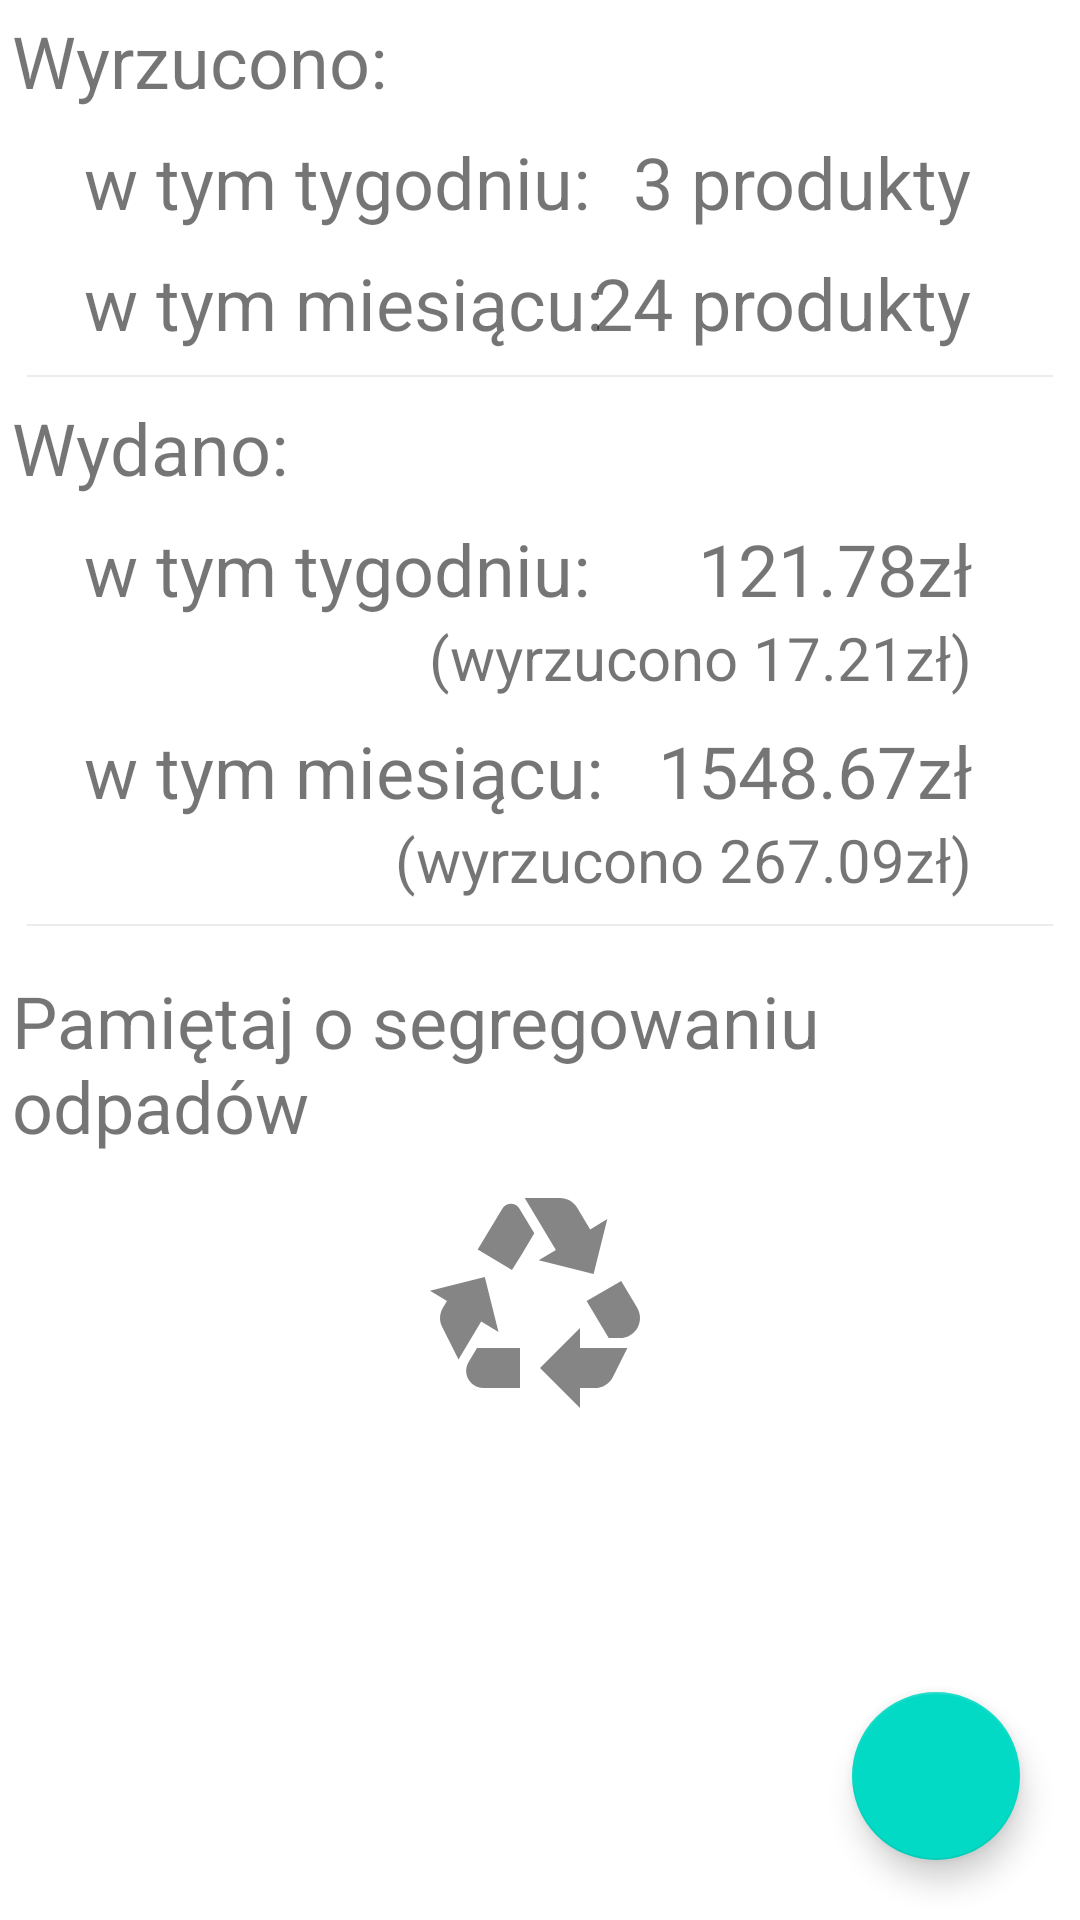

The Android layout XML behind this screen, and the referenced resources:
<!-- AndroidManifest.xml: application theme Theme.WhatsInFridge -->
<!-- res/layout/fragment_finances_main.xml -->
<?xml version="1.0" encoding="utf-8"?>
<androidx.constraintlayout.widget.ConstraintLayout xmlns:android="http://schemas.android.com/apk/res/android"
    xmlns:app="http://schemas.android.com/apk/res-auto"
    xmlns:tools="http://schemas.android.com/tools"
    android:layout_width="match_parent"
    android:layout_height="match_parent"
    android:padding="4dp"
    tools:context=".fragments.financesMain.FinancesMainFragment">

    <TextView
        android:id="@+id/tvThrewOut"
        android:layout_width="wrap_content"
        android:layout_height="wrap_content"
        android:text="Wyrzucono:"
        android:textSize="24sp"
        app:layout_constraintStart_toStartOf="parent"
        app:layout_constraintTop_toTopOf="parent" />

    <TextView
        android:id="@+id/tvProductsThisWeek"
        android:layout_width="wrap_content"
        android:layout_height="wrap_content"
        android:layout_marginStart="24dp"
        android:layout_marginTop="8dp"
        android:text="w tym tygodniu:"
        android:textSize="24sp"
        app:layout_constraintStart_toStartOf="parent"
        app:layout_constraintTop_toBottomOf="@id/tvThrewOut" />

    <TextView
        android:layout_width="wrap_content"
        android:layout_height="wrap_content"
        android:layout_marginEnd="32dp"
        android:text="3 produkty"
        android:textSize="24sp"
        app:layout_constraintEnd_toEndOf="parent"
        app:layout_constraintTop_toTopOf="@id/tvProductsThisWeek" />

    <TextView
        android:id="@+id/tvProductsThisMonth"
        android:layout_width="wrap_content"
        android:layout_height="wrap_content"
        android:layout_marginTop="8dp"
        android:text="w tym miesiącu:"
        android:textSize="24sp"
        app:layout_constraintStart_toStartOf="@id/tvProductsThisWeek"
        app:layout_constraintTop_toBottomOf="@id/tvProductsThisWeek" />

    <TextView
        android:layout_width="wrap_content"
        android:layout_height="wrap_content"
        android:layout_marginStart="16dp"
        android:layout_marginEnd="32dp"
        android:text="24 produkty"
        android:textSize="24sp"
        app:layout_constraintEnd_toEndOf="parent"
        app:layout_constraintTop_toTopOf="@id/tvProductsThisMonth" />

    <ImageView
        android:src="@android:drawable/divider_horizontal_bright"
        android:layout_width="fill_parent"
        android:layout_height="wrap_content"
        android:scaleType="fitXY"
        android:paddingLeft="5dp"
        android:paddingRight="5dp"
        android:paddingBottom="2dp"
        app:layout_constraintTop_toBottomOf="@id/tvProductsThisMonth"
        app:layout_constraintStart_toStartOf="parent"
        android:paddingTop="8dp" />

    <TextView
        android:id="@+id/tvSpentMoney"
        android:layout_width="wrap_content"
        android:layout_height="wrap_content"
        android:layout_marginTop="16dp"
        android:text="Wydano:"
        android:textSize="24sp"
        app:layout_constraintStart_toStartOf="parent"
        app:layout_constraintTop_toBottomOf="@id/tvProductsThisMonth" />

    <TextView
        android:id="@+id/tvMoneyThisWeek"
        android:layout_width="wrap_content"
        android:layout_height="wrap_content"
        android:layout_marginStart="24dp"
        android:layout_marginTop="8dp"
        android:text="w tym tygodniu:"
        android:textSize="24sp"
        app:layout_constraintStart_toStartOf="parent"
        app:layout_constraintTop_toBottomOf="@id/tvSpentMoney" />

    <TextView
        android:layout_width="wrap_content"
        android:layout_height="wrap_content"
        android:layout_marginEnd="32dp"
        android:text="121.78zł"
        android:textSize="24sp"
        app:layout_constraintEnd_toEndOf="parent"
        app:layout_constraintTop_toTopOf="@id/tvMoneyThisWeek" />

    <TextView
        android:id="@+id/tvMoneyThrownWeek"
        android:layout_width="wrap_content"
        android:layout_height="wrap_content"
        android:layout_marginEnd="32dp"
        android:text="(wyrzucono 17.21zł)"
        android:textSize="20sp"
        app:layout_constraintEnd_toEndOf="parent"
        app:layout_constraintTop_toBottomOf="@id/tvMoneyThisWeek" />

    <TextView
        android:id="@+id/tvMoneyThisMonth"
        android:layout_width="wrap_content"
        android:layout_height="wrap_content"
        android:layout_marginTop="8dp"
        android:text="w tym miesiącu:"
        android:textSize="24sp"
        app:layout_constraintStart_toStartOf="@id/tvMoneyThisWeek"
        app:layout_constraintTop_toBottomOf="@id/tvMoneyThrownWeek" />

    <TextView
        android:layout_width="wrap_content"
        android:layout_height="wrap_content"
        android:layout_marginStart="16dp"
        android:layout_marginEnd="32dp"
        android:text="1548.67zł"
        android:textSize="24sp"
        app:layout_constraintEnd_toEndOf="parent"
        app:layout_constraintTop_toTopOf="@id/tvMoneyThisMonth" />

    <TextView
        android:id="@+id/tvMoneyThrownMonth"
        android:layout_width="wrap_content"
        android:layout_height="wrap_content"
        android:layout_marginEnd="32dp"
        android:text="(wyrzucono 267.09zł)"
        android:textSize="20sp"
        app:layout_constraintEnd_toEndOf="parent"
        app:layout_constraintTop_toBottomOf="@id/tvMoneyThisMonth" />

    <ImageView
        android:src="@android:drawable/divider_horizontal_bright"
        android:layout_width="fill_parent"
        android:layout_height="wrap_content"
        android:scaleType="fitXY"
        android:paddingLeft="5dp"
        android:paddingRight="5dp"
        android:paddingBottom="2dp"
        app:layout_constraintTop_toBottomOf="@id/tvMoneyThrownMonth"
        app:layout_constraintStart_toStartOf="parent"
        android:paddingTop="8dp" />

    <TextView
        android:id="@+id/tvRememberToSegregate"
        android:layout_width="wrap_content"
        android:layout_height="wrap_content"
        android:layout_marginTop="24dp"
        android:text="Pamiętaj o segregowaniu odpadów"
        android:textSize="24sp"
        app:layout_constraintEnd_toEndOf="parent"
        app:layout_constraintStart_toStartOf="parent"
        app:layout_constraintTop_toBottomOf="@id/tvMoneyThrownMonth" />

    <ImageView
        android:id="@+id/imageViewRecycling"
        android:layout_width="80dp"
        android:layout_height="80dp"
        android:layout_marginTop="8dp"
        android:src="@drawable/ic_recycling_image"
        app:layout_constraintEnd_toEndOf="parent"
        app:layout_constraintStart_toStartOf="parent"
        app:layout_constraintTop_toBottomOf="@+id/tvRememberToSegregate" />

    <com.google.android.material.floatingactionbutton.FloatingActionButton
        android:id="@+id/fabFinancesOptions"
        android:layout_width="wrap_content"
        android:layout_height="wrap_content"
        android:layout_marginEnd="16dp"
        android:layout_marginBottom="16dp"
        android:clickable="true"
        android:focusable="true"
        android:src="@drawable/ic_credit_card_checked"
        android:tint="@color/white"
        app:layout_constraintBottom_toBottomOf="parent"
        app:layout_constraintEnd_toEndOf="parent" />


</androidx.constraintlayout.widget.ConstraintLayout>
<!-- resources referenced by this layout -->
<resources>
  <color name="white">#FFFFFFFF</color>
  <!-- drawable ic_recycling_image (drawable-anydpi) -->
  <vector xmlns:android="http://schemas.android.com/apk/res/android"
      android:width="24dp"
      android:height="24dp"
      android:viewportWidth="24"
      android:viewportHeight="24"
      android:tint="#333333"
      android:alpha="0.6">
    <path
        android:fillColor="@android:color/white"
        android:pathData="M5.77,7.15L7.2,4.78l1.03,-1.71c0.39,-0.65 1.33,-0.65 1.72,0l1.48,2.46l-1.23,2.06L9.2,9.21L5.77,7.15zM21.72,12.97l-1.6,-2.66l-3.46,2L18.87,16H20c0.76,0 1.45,-0.43 1.79,-1.11C21.93,14.61 22,14.31 22,14C22,13.64 21.9,13.29 21.72,12.97zM16,21h1.5c0.76,0 1.45,-0.43 1.79,-1.11L20.74,17H16v-2l-4,4l4,4V21zM10,17H5.7l-0.84,1.41c-0.3,0.5 -0.32,1.12 -0.06,1.65l0,0C5.08,20.63 5.67,21 6.32,21H10V17zM6.12,14.35l1.73,1.04L6.48,9.9L1,11.27l1.7,1.02l-0.41,0.69c-0.35,0.59 -0.38,1.31 -0.07,1.92l1.63,3.26L6.12,14.35zM17.02,5.14l-1.3,-2.17C15.35,2.37 14.7,2 14,2h-3.53l3.12,5.2l-1.72,1.03l5.49,1.37l1.37,-5.49L17.02,5.14z"/>
  </vector>
  <style name="Theme.WhatsInFridge" parent="Theme.MaterialComponents.DayNight.DarkActionBar">
          
          <item name="colorPrimary">@color/purple_500</item>
          <item name="colorPrimaryVariant">@color/purple_700</item>
          <item name="colorOnPrimary">@color/white</item>
          
          <item name="colorSecondary">@color/teal_200</item>
          <item name="colorSecondaryVariant">@color/teal_700</item>
          <item name="colorOnSecondary">@color/black</item>
          
          <item name="android:statusBarColor" tools:targetApi="l">?attr/colorPrimaryVariant</item>
          
      </style>
  <color name="purple_500">#FF6200EE</color>
  <color name="purple_700">#FF3700B3</color>
  <color name="teal_200">#FF03DAC5</color>
  <color name="teal_700">#FF018786</color>
  <color name="black">#FF000000</color>
</resources>
